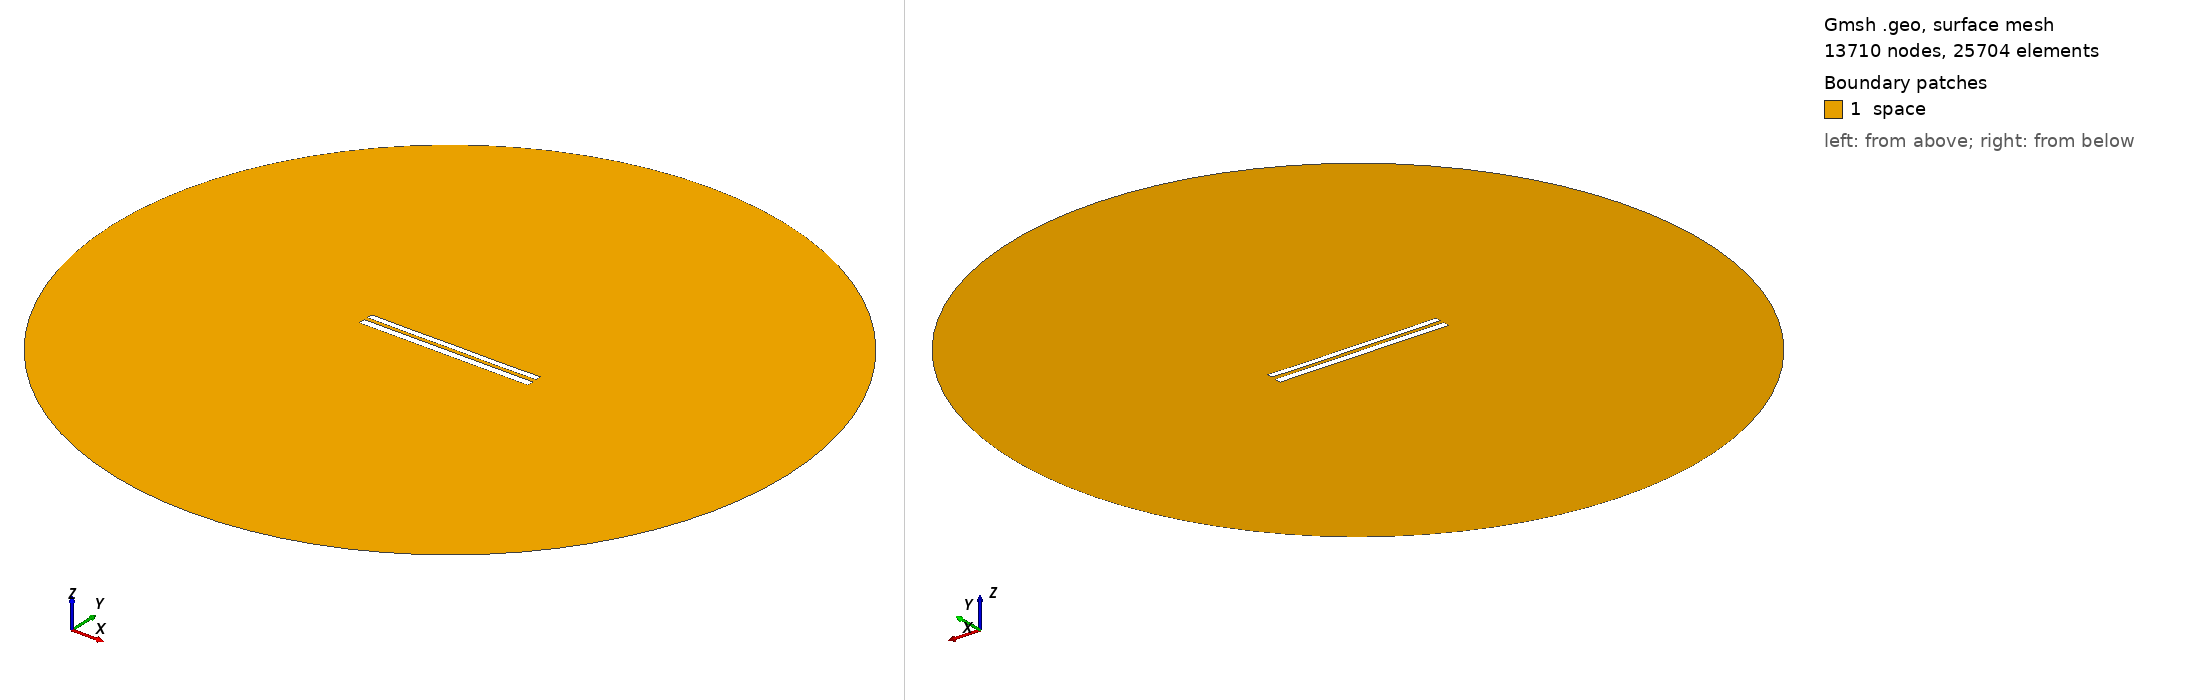

Gmsh geometry script, surface-meshed: 13710 nodes, 25704 surface elements. Boundary patches (legend numbers): 1 space. Left view from above one corner, right view from below the opposite corner. Legend entries are the model's physical surfaces. The drawing asked Gmsh for element sizes between 1% and 20% of the model's largest extent; the script's own settings can give other sizes.

=== 8412.geo (drawn) ===
//---------------------------------------
// Geometry kernel
//---------------------------------------

SetFactory("OpenCASCADE");



//---------------------------------------
// Parameters of the geometry
//---------------------------------------

// Overetch of the upper plate
overetch = 0.25;

// Distance between the plates
distance = 2.25;

// Discretization over the x axis (for the deformation)
nx = 50; 

// Length of the plate
L = 100 - overetch; 

// Number of modes
n = 4; 

// 1st mode coefficient
coeff(1) = 0.0;
beta(1) = 0.596864 * 3.1415926535 / L;

// 2nd mode coefficient
coeff(2) = -0.075;
beta(2) = 1.49418 * 3.1415926535 / L;

// 3rd mode coefficient
coeff(3) = 0.0;
beta(3) = 2.50025 * 3.1415926535 / L;

// 4th mode coefficient
coeff(4) = -0.075;
beta(4) = 3.49999 * 3.1415926535 / L;



//---------------------------------------
// Upper plate (deformed rectangle)
//---------------------------------------

// Coordiantes of the upper plate
xmin = -50;
xmax = 50 - overetch;

// Height of the upper plate
yheight = 4 - 2 * overetch;

// Indexes of the points
UpperID[] = {};
LowerID[] = {};
LeftID[] = {};
RightID[] = {};

// Point index
p = 1;

// Horizontal edges
For i In {1:nx}
    x = xmin + (i-1)*(xmax - xmin)/(nx-1);

    y_bottom = distance / 2 + overetch;
    For j In {1:n}
        C = (Cosh(beta(j)*L) + Cos(beta(j)*L)) / (Sinh(beta(j)*L) + Sin(beta(j)*L));
        y_bottom  = y_bottom + coeff(j) * (Cosh(beta(j)*(x+50)) - Cos(beta(j)*(x+50)) - C * (Sinh(beta(j)*(x+50)) - Sin(beta(j)*(x+50))));
    EndFor

    y_top = y_bottom + yheight;

    Point(p) = {x, y_top, 0, 1.0};
    UpperID[i] = p;
    p = p + 1;

    Point(p) = {x, y_bottom, 0, 1.0};
    LowerID[i] = p;
    p = p + 1;
EndFor

// Create point lists
UpperPts[] = {}; LowerPts[] = {};
For i In {1:nx}
  UpperPts[] += {UpperID[i]};
  LowerPts[] += {LowerID[i]};
EndFor

// Build splines
Spline(1) = {UpperPts[]};
Spline(2) = {LowerPts[]};
Line(3) = {LowerPts[nx-1], UpperPts[nx-1]};
Line(4) = {LowerPts[0], UpperPts[0]};

// Build the plane surface
Curve Loop(1) = {2, 3, -1, -4};
Plane Surface(1) = {1};



//---------------------------------------
// Lower plate (rectangle)
//---------------------------------------

// Vertices
Point(1001) = {-50, -1, 0, 1.0};
Point(1002) = { 50, -1, 0, 1.0};
Point(1003) = { 50,  -5, 0, 1.0};
Point(1004) = {-50,  -5, 0, 1.0};

// Edges
Line(5) = {1001, 1002};
Line(6) = {1002, 1003};
Line(7) = {1003, 1004};
Line(8) = {1004, 1001};

// Plane surface
Line Loop(2) = {5, 6, 7, 8};
Plane Surface(2) = {2}; 



//---------------------------------------
// Outer (fictious) boundary
//---------------------------------------

// Points
Point(1005) = {0, 0, 0};       // Center
Point(1006) = {200, 0, 0};     // Start point
Point(1007) = {0, 200, 0};     // 90 degrees
Point(1008) = {-200, 0, 0};    // 180 degrees
Point(1009) = {0, -200, 0};    // 270 degrees

// Circle arcs (each needs start, center, end)
Circle(9) = {1006, 1005, 1007};
Circle(10) = {1007, 1005, 1008};
Circle(11) = {1008, 1005, 1009};
Circle(12) = {1009, 1005, 1006};

// Plane surface for the entire domain
Curve Loop(3) = {9, 10, 11, 12};
Surface(3) = {3};

// Subtract the plates from the whole domain to obtain the actual domain where we want to solve the equations
BooleanDifference{ Surface{3}; Delete; }{ Surface{1}; Surface{2}; Delete; }




//---------------------------------------
// Transfinite Lines/Curves
//---------------------------------------

// Set the number of points on the boundaries
r = 7;

// Plates
Transfinite Curve {1, 2} = 50*r Using Progression 1;
Transfinite Curve {3, 4} = 2*r Using Progression 1;
Transfinite Line {5, 7} = 50*r Using Progression 1;
Transfinite Line {6, 8} = 2*r Using Progression 1;

// Outer boundary
Transfinite Line {9, 10, 11, 12} = 20 Using Progression 1;



//---------------------------------------
// Physical groups
//---------------------------------------                

// Physical curves (boundaries)
Physical Line("force_segment", 10) = {2};
Physical Line("upper_plate", 11) = {1, 3, 4};
Physical Line("lower_plate", 12) = {5, 6, 7, 8};
Physical Line("boundary", 20) = {9, 10, 11, 12};

// Physical Surfaces
Physical Surface("space", 30) = {3};



//---------------------------------------
// 6. Generate the Mesh
//---------------------------------------

// 2D mesh generation
Mesh 2;
